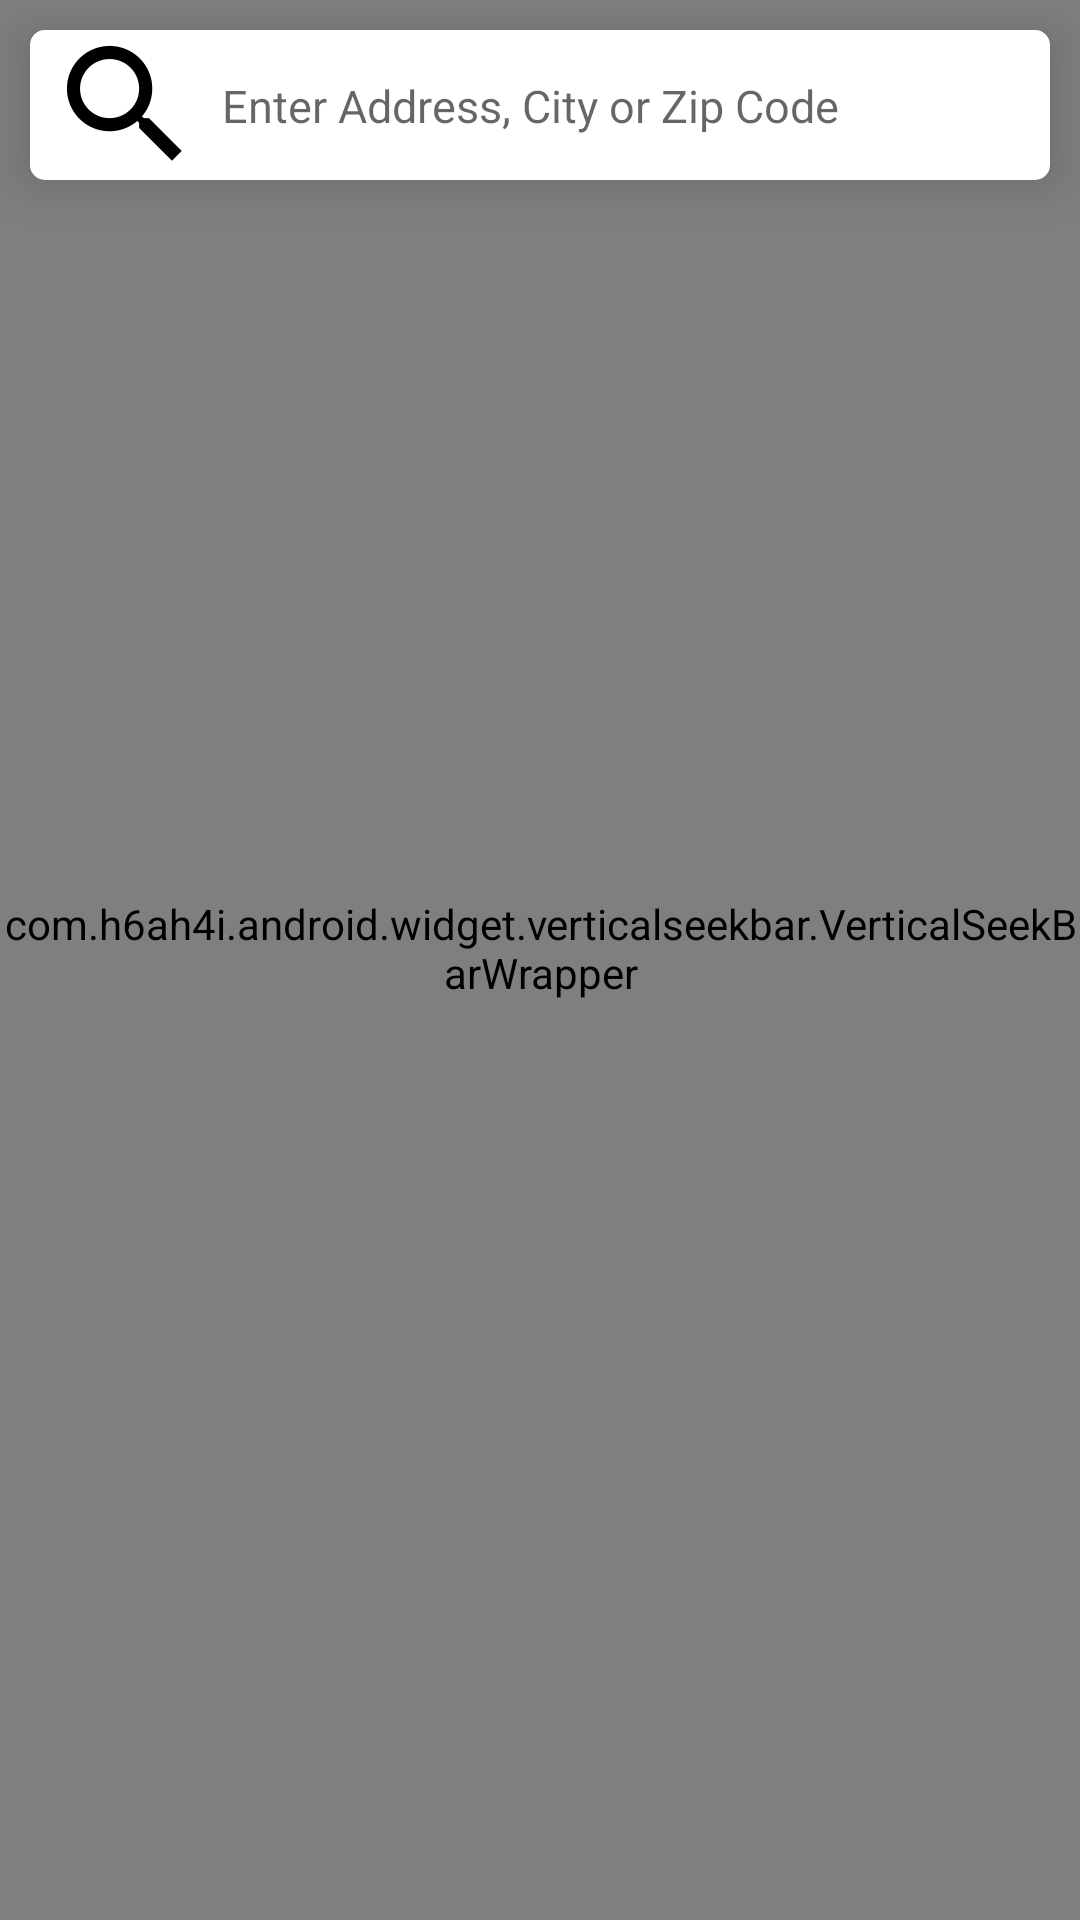

Reconstruct the res/layout file that produces this screen, plus the resources it refers to.
<!-- AndroidManifest.xml: application theme AppTheme -->
<!-- res/layout/fragment_fragment_pro_map.xml -->
<?xml version="1.0" encoding="utf-8"?>
<RelativeLayout xmlns:android="http://schemas.android.com/apk/res/android"
    xmlns:tools="http://schemas.android.com/tools"
    android:layout_width="match_parent"
    android:layout_height="match_parent"
    xmlns:app="http://schemas.android.com/apk/res-auto"
    tools:context=".FragmentActivities.FragmentProMap">



    <RelativeLayout
        android:layout_width="match_parent"
        android:layout_height="match_parent">
        <com.google.android.gms.maps.MapView
            android:layout_height="match_parent"
            android:layout_width="match_parent"
            android:id="@+id/map"
            />
        <com.h6ah4i.android.widget.verticalseekbar.VerticalSeekBarWrapper
            android:layout_width="wrap_content"
            android:layout_height="match_parent"
            android:layout_alignParentRight="true"
            android:layout_marginBottom="8dp">

            <com.h6ah4i.android.widget.verticalseekbar.VerticalSeekBar
                android:id="@+id/verticalSeekBar"
                android:layout_width="0dp"
                android:layout_height="0dp"
                android:max="15"
                android:progress="12"
                android:splitTrack="false"
                app:seekBarRotation="CW270" />
        </com.h6ah4i.android.widget.verticalseekbar.VerticalSeekBarWrapper>
    </RelativeLayout>

    <android.support.constraint.ConstraintLayout
        android:layout_width="match_parent"
        android:layout_height="50dp"
        android:layout_margin="10dp"
        android:elevation="10dp"
        android:background="@drawable/white_border"
        android:id="@+id/relativeLayoutSearch"
        >

        <ImageView
            android:id="@+id/imageView8"
            android:layout_width="wrap_content"
            android:layout_height="wrap_content"
            android:layout_marginStart="8dp"
            android:layout_marginLeft="8dp"
            android:layout_marginTop="8dp"
            android:layout_marginBottom="8dp"
            android:src="@mipmap/ic_magnify"
            app:layout_constraintBottom_toBottomOf="parent"
            app:layout_constraintStart_toStartOf="parent"
            app:layout_constraintTop_toTopOf="parent" />

        <AutoCompleteTextView
            android:id="@+id/input_search"
            android:layout_width="0dp"
            android:layout_height="wrap_content"
            android:layout_marginStart="8dp"
            android:layout_marginLeft="8dp"
            android:layout_marginTop="8dp"
            android:layout_marginEnd="8dp"
            android:layout_marginRight="8dp"
            android:layout_marginBottom="8dp"
            android:background="@null"
            android:hint="Enter Address, City or Zip Code"
            android:imeOptions="actionSearch"
            android:textColor="#000"
            android:textSize="15sp"
            app:layout_constraintBottom_toBottomOf="parent"
            app:layout_constraintEnd_toEndOf="parent"
            app:layout_constraintStart_toEndOf="@+id/imageView8"
            app:layout_constraintTop_toTopOf="parent" />

    </android.support.constraint.ConstraintLayout>
</RelativeLayout>
<!-- resources referenced by this layout -->
<resources>
  <!-- drawable white_border (drawable) -->
  <?xml version="1.0" encoding="utf-8"?>
  <layer-list xmlns:android="http://schemas.android.com/apk/res/android">
  
  
      <item>
          <shape
              android:shape="rectangle">
              <solid android:color="@color/white"/>
              <corners android:radius="5dp"/>
  
          </shape>
      </item>
  </layer-list>
  <!-- mipmap ic_magnify: png bitmap (mipmap-hdpi, 1215 bytes) -->
  <style name="AppTheme" parent="Theme.AppCompat.Light.NoActionBar">
          
          <item name="colorPrimary">@color/colorPrimary</item>
          <item name="colorPrimaryDark">@color/colorPrimaryDark</item>
          <item name="colorAccent">@color/colorAccent</item>
      </style>
  <color name="white">#FFFFFF</color>
  <color name="colorPrimary">#426db8</color>
  <color name="colorPrimaryDark">#2c71e7</color>
  <color name="colorAccent">#2c2fe7</color>
</resources>
